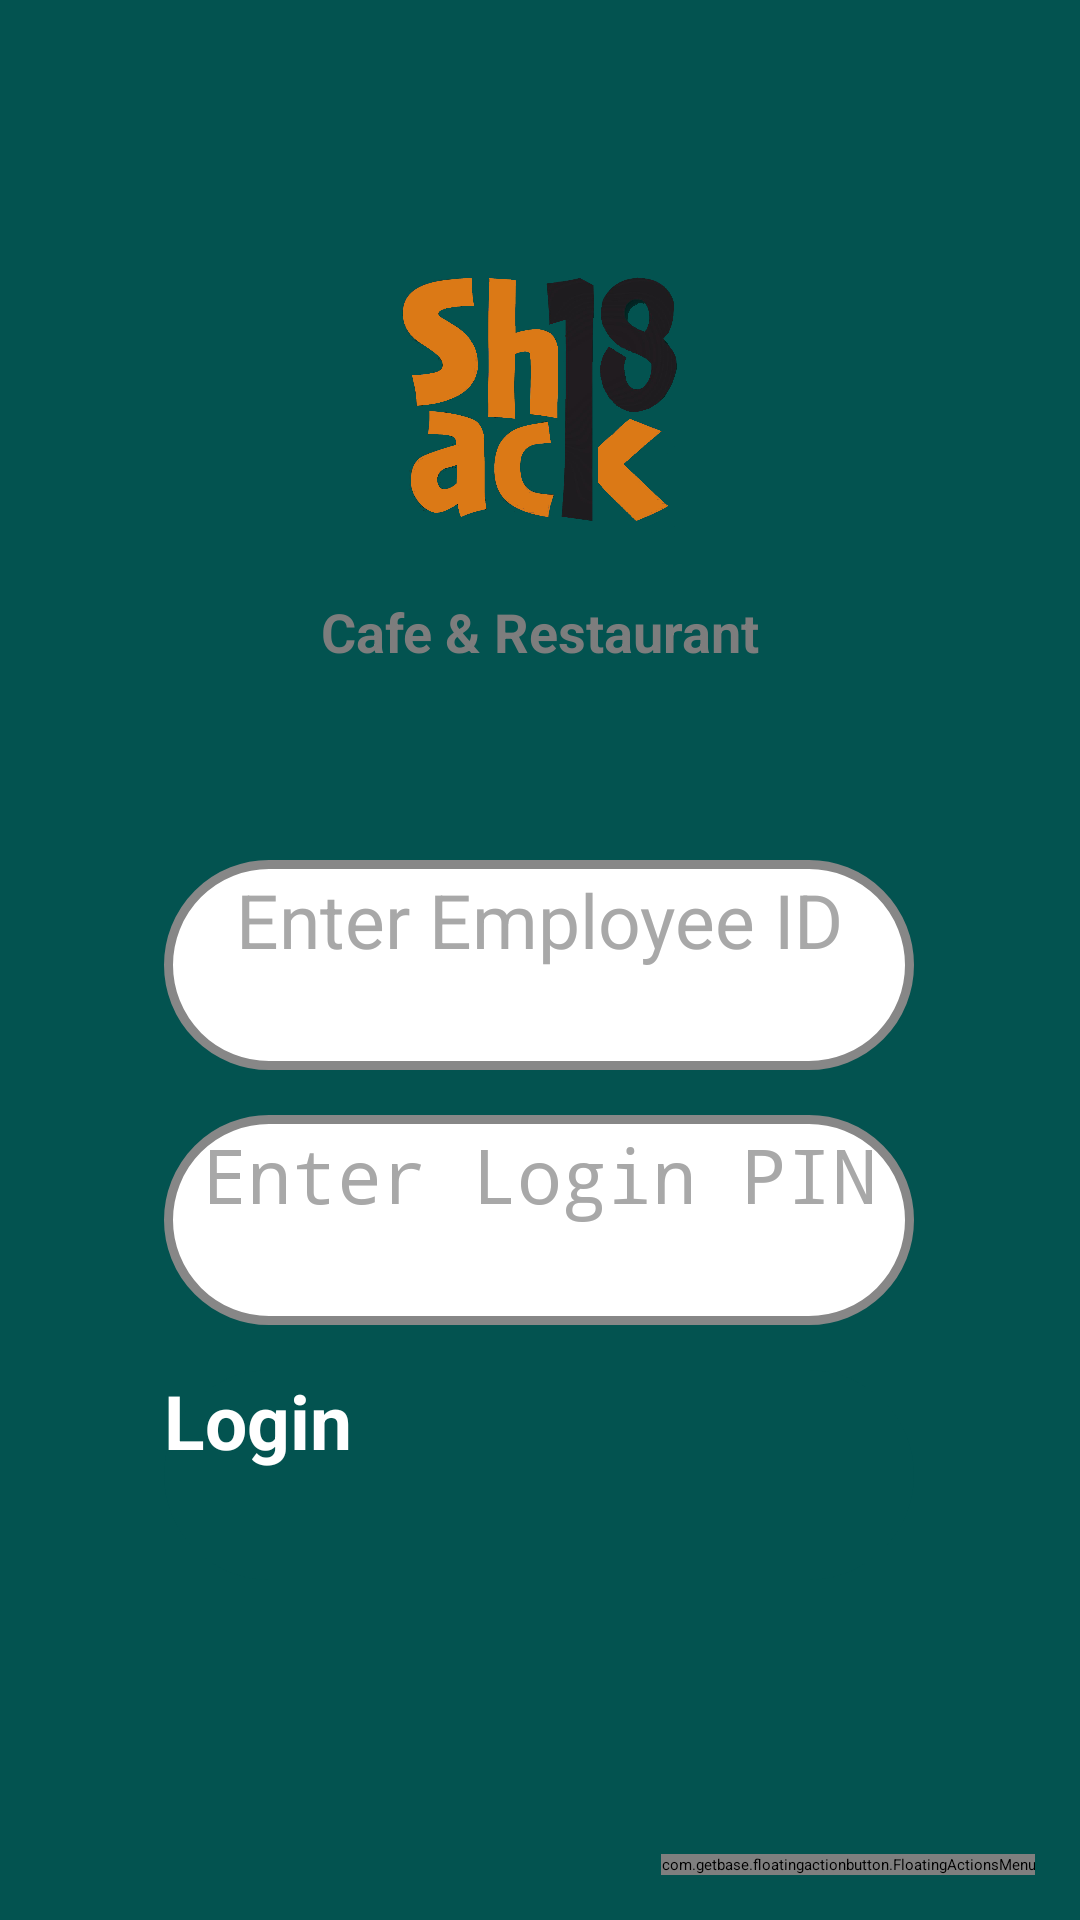

Android layout source for this screen:
<!-- AndroidManifest.xml: application theme Theme.MyApplication -->
<!-- res/layout/activity_login.xml -->
<?xml version="1.0" encoding="utf-8"?>
<androidx.constraintlayout.widget.ConstraintLayout xmlns:android="http://schemas.android.com/apk/res/android"
    xmlns:app="http://schemas.android.com/apk/res-auto"
    xmlns:tools="http://schemas.android.com/tools"
    android:layout_width="match_parent"
    android:layout_height="match_parent"
    android:background="#035350"
    tools:context=".LoginActivity">

    <RelativeLayout
        android:layout_width="wrap_content"
        android:layout_height="wrap_content"
        app:layout_constraintBottom_toTopOf="@+id/container"
        app:layout_constraintEnd_toEndOf="parent"
        app:layout_constraintStart_toStartOf="parent"
        app:layout_constraintTop_toTopOf="parent">

        <TextView
            android:id="@+id/textview"
            android:layout_width="wrap_content"
            android:layout_height="wrap_content"
            android:elevation="3dp"
            android:fontFamily="@font/eacologica"
            android:text="Login to "
            android:textColor="#DB7916"
            android:textSize="33dp" />

        <TextView
            android:layout_width="wrap_content"
            android:layout_height="wrap_content"
            android:layout_toRightOf="@id/textview"
            android:elevation="3dp"
            android:fontFamily="@font/eacologica"
            android:text="Shack 18"
            android:textColor="#1E1C1F"
            android:textSize="33dp" />

    </RelativeLayout>

    <ImageView
        android:id="@+id/container"
        android:layout_width="match_parent"
        android:layout_height="650dp"
        android:src="@drawable/toproundeddesign"
        app:layout_constraintStart_toStartOf="parent"
        app:layout_constraintBottom_toBottomOf="parent"/>

    <ImageView
        android:id="@+id/imageView"
        android:layout_width="130dp"
        android:layout_height="130dp"
        android:src="@drawable/shack"
        app:layout_constraintBottom_toTopOf="@id/linearLayout"
        app:layout_constraintEnd_toEndOf="parent"
        app:layout_constraintStart_toStartOf="parent"
        app:layout_constraintTop_toTopOf="@+id/container" />

    <TextView
        android:layout_width="wrap_content"
        android:layout_height="wrap_content"
        android:text="Cafe &amp; Restaurant"
        android:textColor="#7D7D7D"
        app:layout_constraintEnd_toEndOf="parent"
        app:layout_constraintStart_toStartOf="parent"
        app:layout_constraintTop_toBottomOf="@+id/imageView"
        android:textSize="18dp"
        android:textStyle="bold"/>

    <LinearLayout
        android:id="@+id/linearLayout"
        android:layout_width="wrap_content"
        android:layout_height="wrap_content"
        android:orientation="vertical"
        app:layout_constraintBottom_toBottomOf="parent"
        app:layout_constraintEnd_toEndOf="parent"
        app:layout_constraintHorizontal_bias="0.496"
        app:layout_constraintStart_toStartOf="parent"
        app:layout_constraintTop_toBottomOf="@id/imageView"
        app:layout_constraintVertical_bias="0.648"
        android:layout_marginBottom="35dp"
        android:layout_marginTop="10dp">

        <EditText
            android:id="@+id/employeeid"
            android:layout_width="250dp"
            android:layout_height="70dp"
            android:layout_marginBottom="15dp"
            android:background="@drawable/password_bg"
            android:inputType="textCapCharacters"
            android:maxLength="5"
            android:textAlignment="center"
            android:padding="3dp"
            android:textColor="@color/black"
            android:textColorHint="#A8A8A8"
            android:hint="Enter Employee ID"
            android:textSize="25dp"
            android:elevation="3dp"/>

        <EditText
            android:id="@+id/password"
            android:layout_width="250dp"
            android:layout_height="70dp"
            android:layout_marginBottom="15dp"
            android:background="@drawable/password_bg"
            android:inputType="numberPassword"
            android:maxLength="4"
            android:textAlignment="center"
            android:padding="3dp"
            android:textColor="@color/black"
            android:textColorHint="#A8A8A8"
            android:hint="Enter Login PIN"
            android:textSize="25dp"
            android:elevation="3dp"/>

        <androidx.appcompat.widget.AppCompatButton
            android:id="@+id/loginbutton"
            android:layout_width="250dp"
            android:layout_height="70dp"
            android:background="@drawable/button_green"
            android:text="Login"
            android:textColor="@color/white"
            android:textSize="25dp"
            android:textStyle="bold"
            android:elevation="3dp"/>

    </LinearLayout>

    <com.getbase.floatingactionbutton.FloatingActionsMenu
        android:layout_width="wrap_content"
        android:layout_height="wrap_content"
        app:layout_constraintEnd_toEndOf="parent"
        app:layout_constraintBottom_toBottomOf="parent"
        app:fab_addButtonColorNormal="#035350"
        app:fab_addButtonColorPressed="#099F9A"
        app:fab_addButtonPlusIconColor="@color/white"
        app:fab_addButtonSize="normal"
        app:fab_labelStyle="@style/customfab"
        android:layout_marginBottom="15dp"
        android:layout_marginEnd="15dp">

        <com.getbase.floatingactionbutton.FloatingActionButton
            android:id="@+id/adminpanel"
            android:layout_width="wrap_content"
            android:layout_height="wrap_content"
            app:fab_colorNormal="@color/white"
            app:fab_colorPressed="#AEACAC"
            app:fab_size="normal"
            app:fab_icon="@drawable/admin"
            app:fab_title="Login to Admin Panel"/>
        <com.getbase.floatingactionbutton.FloatingActionButton
            android:id="@+id/writefeedback"
            android:layout_width="wrap_content"
            android:layout_height="wrap_content"
            app:fab_colorNormal="@color/white"
            app:fab_colorPressed="#AEACAC"
            app:fab_size="normal"
            app:fab_icon="@drawable/feedback"
            app:fab_title="Facing any Issue ?"/>
        <com.getbase.floatingactionbutton.FloatingActionButton
            android:id="@+id/contactadmin"
            android:layout_width="wrap_content"
            android:layout_height="wrap_content"
            app:fab_colorNormal="@color/white"
            app:fab_colorPressed="#AEACAC"
            app:fab_size="normal"
            app:fab_icon="@drawable/whatsapp"
            app:fab_title="Contact Admin"/>

    </com.getbase.floatingactionbutton.FloatingActionsMenu>

</androidx.constraintlayout.widget.ConstraintLayout>
<!-- resources referenced by this layout -->
<resources>
  <color name="black">#FF000000</color>
  <color name="white">#FFFFFFFF</color>
  <!-- drawable admin: png bitmap (drawable, 2292 bytes) -->
  <!-- drawable button_green (drawable) -->
  <?xml version="1.0" encoding="utf-8"?>
  <selector xmlns:android="http://schemas.android.com/apk/res/android">
  
      <item android:state_enabled="true" android:state_pressed="false">
          <shape android:shape="rectangle">
      <corners android:radius="100dp"/>
      <solid android:color="#035350"/>
          </shape>
      </item>
  
      <item android:state_enabled="true" android:state_pressed="true">
          <shape android:shape="rectangle">
              <corners android:radius="100dp"/>
              <solid android:color="#033D3B"/>
          </shape>
      </item>
  </selector>
  <!-- drawable feedback: png bitmap (drawable, 2649 bytes) -->
  <!-- drawable password_bg (drawable) -->
  <?xml version="1.0" encoding="utf-8"?>
  <selector xmlns:android="http://schemas.android.com/apk/res/android">
  
      <item android:state_enabled="true" android:state_focused="true">
      <shape android:shape="rectangle">
          <stroke android:color="#035350"
          android:width="3dp"/>
      <solid android:color="@color/white"/>
      <corners android:radius="100dp"/>
      </shape>
      </item>
  
      <item android:state_enabled="true">
          <shape android:shape="rectangle">
              <stroke android:color="#878787"
                  android:width="3dp"/>
              <solid android:color="@color/white"/>
              <corners android:radius="100dp"/>
          </shape>
      </item>
  
  
  </selector>
  <!-- drawable shack: png bitmap (drawable, 195020 bytes) -->
  <!-- drawable whatsapp: png bitmap (drawable, 3137 bytes) -->
  <style name="customfab">
          <item name="android:background">@drawable/plusiconoptionsbackground</item>
          <item name="android:textColor">@color/white</item>
  
      </style>
  <style name="Theme.MyApplication" parent="Theme.MaterialComponents.DayNight.NoActionBar">
          
          <item name="colorPrimary">@color/purple_200</item>
          <item name="colorPrimaryVariant">@color/purple_700</item>
          <item name="colorOnPrimary">@color/black</item>
          
          <item name="colorSecondary">@color/teal_200</item>
          <item name="colorSecondaryVariant">@color/teal_200</item>
          <item name="colorOnSecondary">@color/black</item>
          
          <item name="android:statusBarColor" tools:targetApi="l">?attr/colorPrimaryVariant</item>
          
      </style>
  <!-- drawable plusiconoptionsbackground (drawable) -->
  <?xml version="1.0" encoding="utf-8"?>
  <shape xmlns:android="http://schemas.android.com/apk/res/android">
  
      <solid android:color="#303030"/>
      <padding
          android:left="16dp"
          android:top="6dp"
          android:right="16dp"
          android:bottom="6dp"/>
      <corners
          android:radius="5dp"/>
  
  </shape>
  <color name="purple_200">#035350</color>
  <color name="purple_700">#035350</color>
  <color name="teal_200">#FF03DAC5</color>
</resources>
